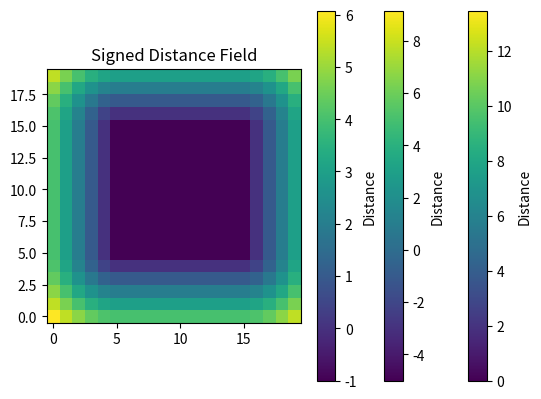

Write Python code to recreate this figure.
import numpy as np

class BaseSDF:
    def __init__(self, width, height):
        self.width = width
        self.height = height
        self.sdf = np.full((height, width), np.inf)
        self._computeFunction = self.Circle  # Default function
        #self.generate()
    
    def Circle(self, x, y, center=None, radius=None):
        if center is None:
            center = (self.width // 2, self.height // 2)
        if radius is None:
            radius = min(self.width, self.height) // 4
        
        cx, cy = center
        # Return the computed distance for the circle
        return np.hypot(x - cx, y - cy) - radius
    
    def get_distance(self, x, y):
        if 0 <= x < self.width and 0 <= y < self.height:
            return self.sdf[y, x]
        return np.inf  # Out of bounds

    def visualize(self):
        import matplotlib.pyplot as plt
        plt.imshow(self.sdf, cmap='viridis', origin='lower')
        plt.colorbar(label='Distance')
        plt.title('Signed Distance Field')
        plt.show()

    def generate(self):
        # Iterate over every pixel and call the _computeFunction for each
        for y in range(self.height):
            for x in range(self.width):
                # Store the result of _computeFunction for each pixel
                self.sdf[y, x] = self._computeFunction(x, y)

class GridSDF(BaseSDF):
    def __init__(self, width, height):
        super().__init__(width, height)
    
    def generate_from_list(self, points):
        obstacle_points = [(x, y) for x, y, collision in points if collision]
        
        # Define the compute function for the grid
        self._computeFunction = lambda x, y: self._computeGrid(x, y, obstacle_points)

        # Recalculate the signed distance field
        self.generate()
    
    def _computeGrid(self, x, y, obstacle_points):
        if (x, y) in obstacle_points:
            return 0
        else:
            distances = [np.hypot(x - ox, y - oy) for ox, oy in obstacle_points]
            if distances:
                return min(distances)
            return np.inf

class CircleSDF(BaseSDF):
    def __init__(self, width, height, center, radius):
        super().__init__(width, height)
        self.center = center
        self.radius = radius
        # Set _computeFunction to use the Circle method for each pixel
        self._computeFunction = lambda x, y: self.Circle(x, y, self.center, self.radius)

class RectangleSDF(BaseSDF):
    def __init__(self, width, height, rect):
        super().__init__(width, height)
        self.rect = rect  # (x_min, y_min, x_max, y_max)
        # Set _computeFunction to use the Rectangle method for each pixel
        self._computeFunction = self._computeRectangle

    def _computeRectangle(self, x, y):
        x_min, y_min, x_max, y_max = self.rect
        dx = max(x_min - x, 0, x - x_max)
        dy = max(y_min - y, 0, y - y_max)
        return np.hypot(dx, dy)-1



if __name__ == '__main__':
    # Example Usage:
    sdf1 = GridSDF(20, 20)
    points = [(5, 5, True), (10, 10, True), (15, 15, True)]
    sdf1.generate_from_list(points)
    sdf1.visualize()

    sdf2 = CircleSDF(20, 20, (10, 10), 5)
    sdf2.generate()
    sdf2.visualize()

    sdf3 = RectangleSDF(20, 20, (5, 5, 15, 15))
    sdf3.generate()
    sdf3.visualize()
